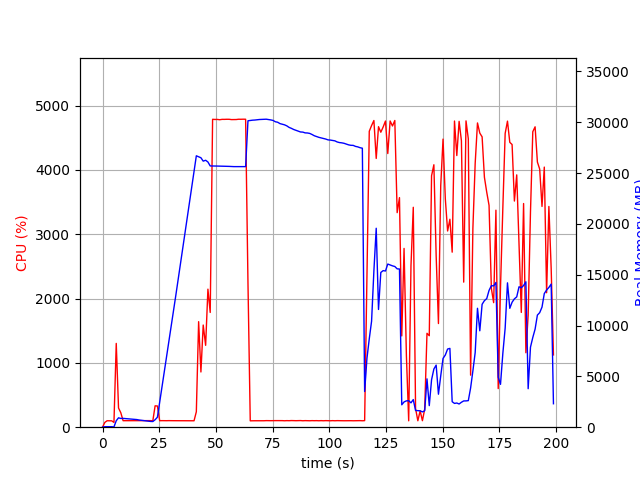

The data file committed next to this chart (first rows):
elapsed_time, nproc, cpu, mem_real, mem_virtual
3.8623809814453125e-05, 1, 0.0, 5.5, 2265
1.007, 1, 74.5, 48.77, 645.4
2.014, 1, 100.2, 48.77, 645.4
3.022, 1, 100.3, 48.77, 645.4
4.029, 1, 99.3, 48.77, 645.4
5.035, 1, 74.5, 26.9, 133.4
6.044, 1, 1303, 636.4, 4654
7.052, 1, 298.6, 922, 4894
8.059, 1, 224.3, 859, 4894
9.067, 1, 101.2, 867, 4974
10.07, 1, 101.2, 849.1, 4974
11.08, 1, 102.2, 834.2, 4974
12.09, 1, 100.2, 821, 4974
13.1, 1, 101.3, 788.3, 4974
14.11, 1, 102.2, 787.2, 4974
15.11, 1, 100.2, 751.3, 4974
16.12, 1, 101.1, 707.1, 4974
17.13, 1, 100.9, 678.1, 4974
18.14, 1, 102.0, 648.8, 4974
19.15, 1, 101.1, 616.8, 4974
20.16, 1, 101.1, 593.5, 4974
21.17, 1, 102.1, 567.9, 4974
22.18, 1, 99.0, 558.2, 4974
23.19, 1, 332.4, 734.4, 5160
24.2, 1, 329.7, 979.6, 7136
25.21, 1, 100.9, 2488, 62626
26.22, 1, 101.9, 3979, 62626
27.23, 1, 100.9, 5455, 62626
28.24, 1, 101.0, 6943, 62626
29.25, 1, 102.0, 8426, 62626
30.26, 1, 100.9, 9939, 62626
31.27, 1, 101.1, 11439, 62626
32.28, 1, 101.0, 12908, 62626
33.29, 1, 99.9, 14449, 62626
34.3, 1, 100.0, 15972, 62626
35.31, 1, 99.0, 17500, 62626
36.32, 1, 100.1, 19027, 62626
37.33, 1, 100.0, 20575, 62626
38.34, 1, 100.0, 22101, 62626
39.35, 1, 100.0, 23635, 62626
40.36, 1, 99.9, 25165, 62626
41.37, 1, 240.3, 26699, 62626
42.38, 1, 1641, 26605, 62626
43.4, 1, 858.6, 26508, 62626
44.41, 1, 1588, 26174, 62626
45.47, 1, 1273, 26260, 62629
46.48, 1, 2146, 26090, 62641
47.5, 1, 1784, 25701, 62641
48.55, 1, 4788, 25699, 62641
49.6, 1, 4785, 25696, 62641
50.65, 1, 4786, 25689, 62641
51.7, 1, 4781, 25684, 62641
52.75, 1, 4787, 25675, 62641
53.8, 1, 4786, 25665, 62641
54.83, 1, 4788, 25660, 62641
55.87, 1, 4788, 25657, 62641
56.91, 1, 4783, 25642, 62641
57.94, 1, 4782, 25635, 62641
58.98, 1, 4784, 25635, 62641
60.01, 1, 4788, 25635, 62641
... 137 more rows
